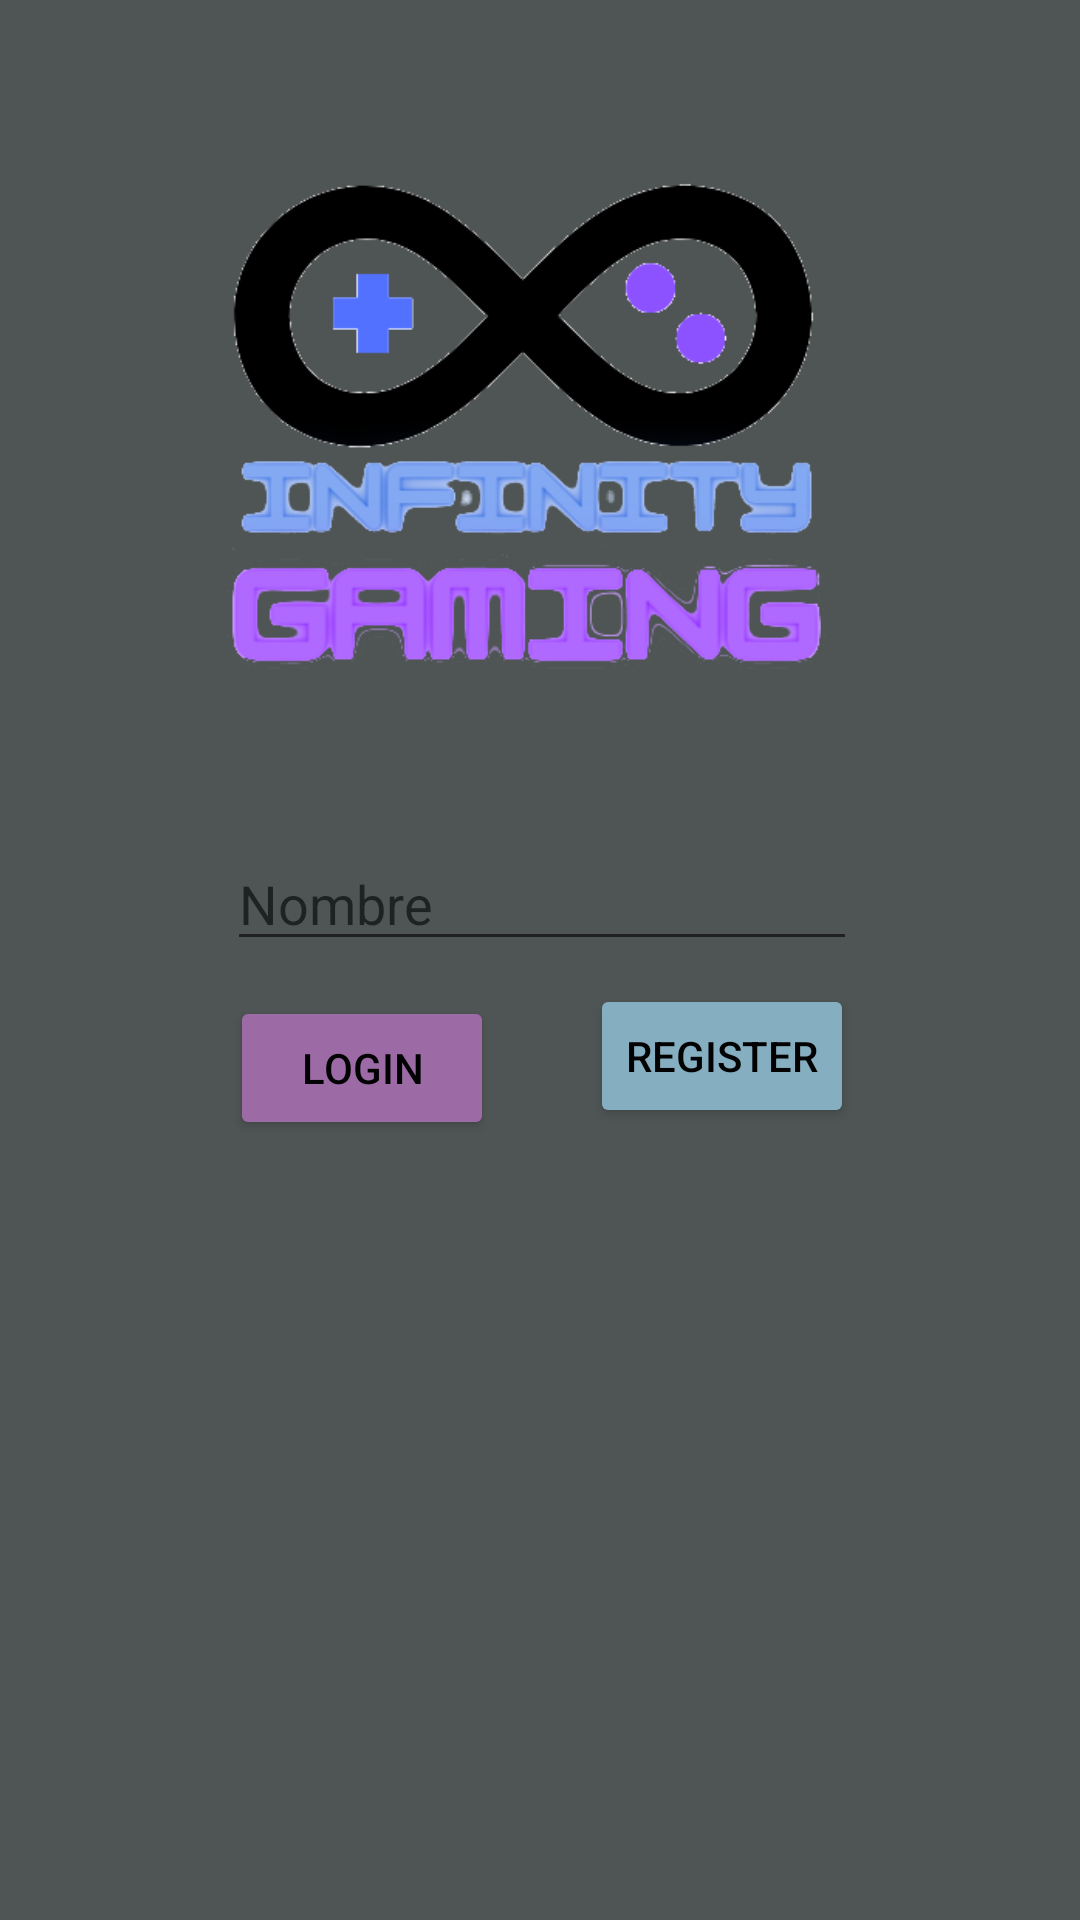

Write the Android layout XML for this screen, with the resource values it uses.
<!-- AndroidManifest.xml: application theme Theme.InfinityGaming -->
<!-- res/layout/activity_login.xml -->
<?xml version="1.0" encoding="utf-8"?>
<androidx.constraintlayout.widget.ConstraintLayout xmlns:android="http://schemas.android.com/apk/res/android"
    xmlns:app="http://schemas.android.com/apk/res-auto"
    xmlns:tools="http://schemas.android.com/tools"
    android:layout_width="match_parent"
    android:layout_height="match_parent"
    android:background="#4F5555"
    tools:context=".Login">

    <EditText
        android:id="@+id/editTextTextPersonName"
        android:layout_width="wrap_content"
        android:layout_height="wrap_content"
        android:layout_marginStart="101dp"
        android:layout_marginTop="21dp"
        android:layout_marginEnd="100dp"
        android:ems="10"
        android:hint="Nombre"
        android:inputType="textPersonName"
        app:layout_constraintEnd_toEndOf="parent"
        app:layout_constraintStart_toStartOf="parent"
        app:layout_constraintTop_toBottomOf="@+id/imageView2" />

    <EditText
        android:id="@+id/editTextTextPassword"
        android:layout_width="wrap_content"
        android:layout_height="wrap_content"
        android:layout_marginStart="100dp"
        android:layout_marginTop="28dp"
        android:layout_marginEnd="101dp"
        android:layout_marginBottom="35dp"
        android:ems="10"
        android:hint="Contraseña"
        android:inputType="textPassword"
        app:layout_constraintBottom_toTopOf="@+id/button"
        app:layout_constraintEnd_toEndOf="parent"
        app:layout_constraintHorizontal_bias="1.0"
        app:layout_constraintStart_toStartOf="parent"
        app:layout_constraintTop_toBottomOf="@+id/editTextTextPersonName"
        app:layout_constraintVertical_bias="0.0" />

    <Button
        android:id="@+id/button"
        android:layout_width="wrap_content"
        android:layout_height="wrap_content"
        android:layout_marginStart="101dp"
        android:layout_marginEnd="16dp"
        android:layout_marginBottom="260dp"
        android:backgroundTint="#9C6BA5"
        android:text="Login"
        android:textColor="#020202"
        app:layout_constraintBottom_toBottomOf="parent"
        app:layout_constraintEnd_toStartOf="@+id/button2"
        app:layout_constraintStart_toStartOf="parent" />

    <Button
        android:id="@+id/button2"
        android:layout_width="wrap_content"
        android:layout_height="wrap_content"
        android:layout_marginStart="16dp"
        android:layout_marginTop="21dp"
        android:layout_marginEnd="100dp"
        android:layout_marginBottom="275dp"
        android:backgroundTint="#85AEC1"
        android:text="Register"
        android:textColor="#020202"
        app:layout_constraintBottom_toBottomOf="parent"
        app:layout_constraintEnd_toEndOf="parent"
        app:layout_constraintStart_toEndOf="@+id/button"
        app:layout_constraintTop_toBottomOf="@+id/editTextTextPassword"
        app:layout_constraintVertical_bias="0.0" />

    <ImageView
        android:id="@+id/imageView2"
        android:layout_width="270dp"
        android:layout_height="258dp"
        android:layout_marginStart="70dp"
        android:layout_marginEnd="71dp"
        app:layout_constraintEnd_toEndOf="parent"
        app:layout_constraintStart_toStartOf="parent"
        app:layout_constraintTop_toTopOf="parent"
        app:srcCompat="@drawable/workou1" />

</androidx.constraintlayout.widget.ConstraintLayout>
<!-- resources referenced by this layout -->
<resources>
  <!-- drawable workou1: png bitmap (drawable, 80999 bytes) -->
  <style name="Theme.InfinityGaming" parent="Theme.MaterialComponents.DayNight.NoActionBar">
          
          <item name="colorPrimary">@color/purple_500</item>
          <item name="colorPrimaryVariant">@color/purple_700</item>
          <item name="colorOnPrimary">@color/white</item>
          
          <item name="colorSecondary">@color/teal_200</item>
          <item name="colorSecondaryVariant">@color/teal_700</item>
          <item name="colorOnSecondary">@color/black</item>
          
          <item name="android:statusBarColor" tools:targetApi="l">?attr/colorPrimaryVariant</item>
          
      </style>
  <!-- not gathered from this repository: default colours our renderer supplied (Android Studio template values) -->
  <color name="purple_500">#FF6200EE</color>
  <color name="purple_700">#FF3700B3</color>
  <color name="teal_200">#FF03DAC5</color>
  <color name="teal_700">#FF018786</color>
  <color name="black">#FF000000</color>
  <color name="white">#FFFFFFFF</color>
</resources>
